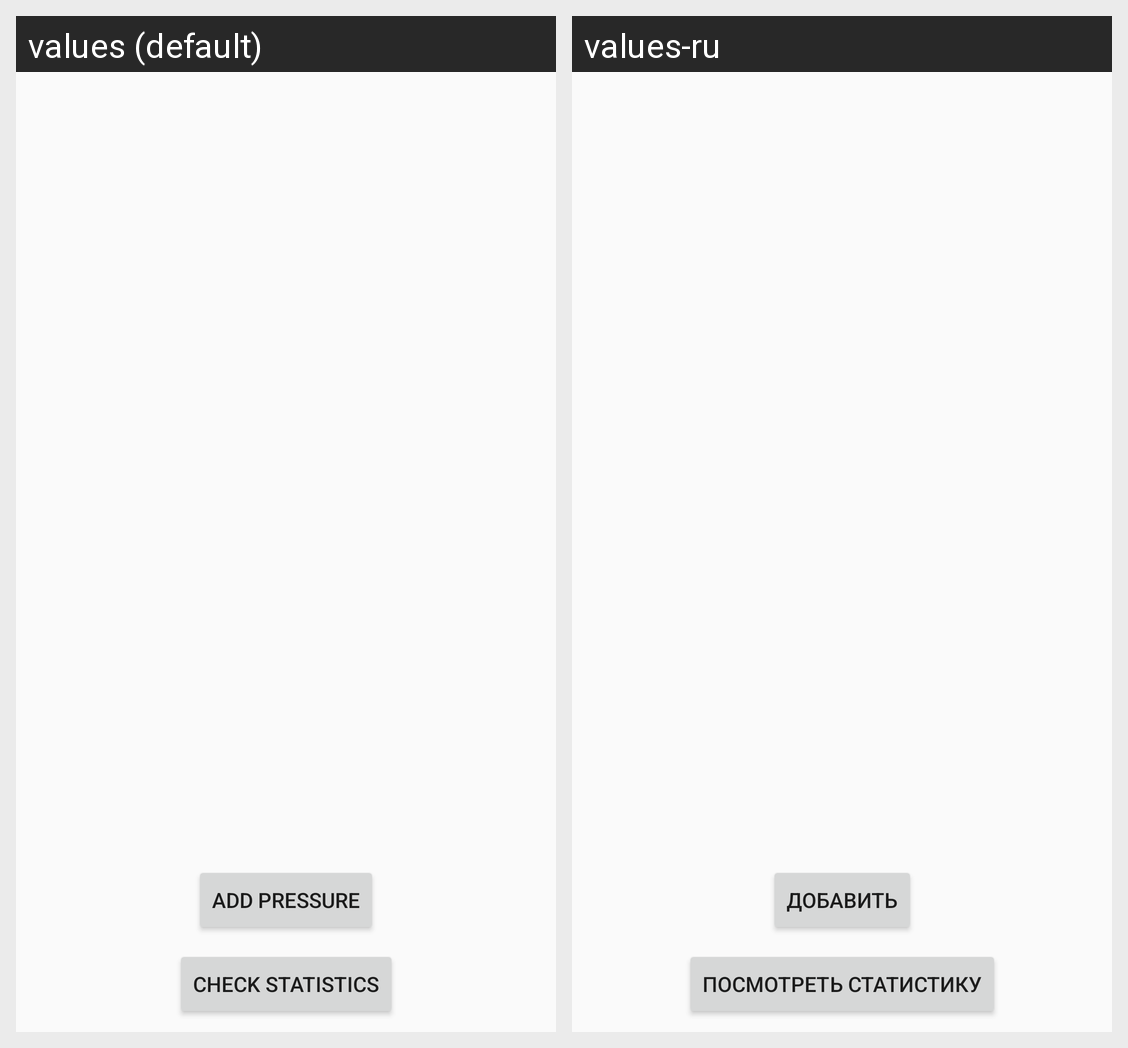

The Android screen above is rendered under two locales of the same app. Produce the string resources it draws, with the default and per-locale values.
Android screen res/layout/fragment_pressure_list.xml rendered under 2 locales, left to right: values (default), values-ru. Device: Nexus 5 (rendered at 1080×1920; each locale shown at half size, 540×960, under a caption strip naming it); theme Theme.AppCompat.Light.NoActionBar.
Strings drawn on this screen, with the default value and each locale's value (text and hints the layout hard-codes, and strings that could not be matched under every locale, appear in the picture but are not listed):

add_pressure_button_name
  values: Add pressure
  values-ru: Добавить

check_statistics_button_name
  values: Check statistics
  values-ru: Посмотреть статистику
